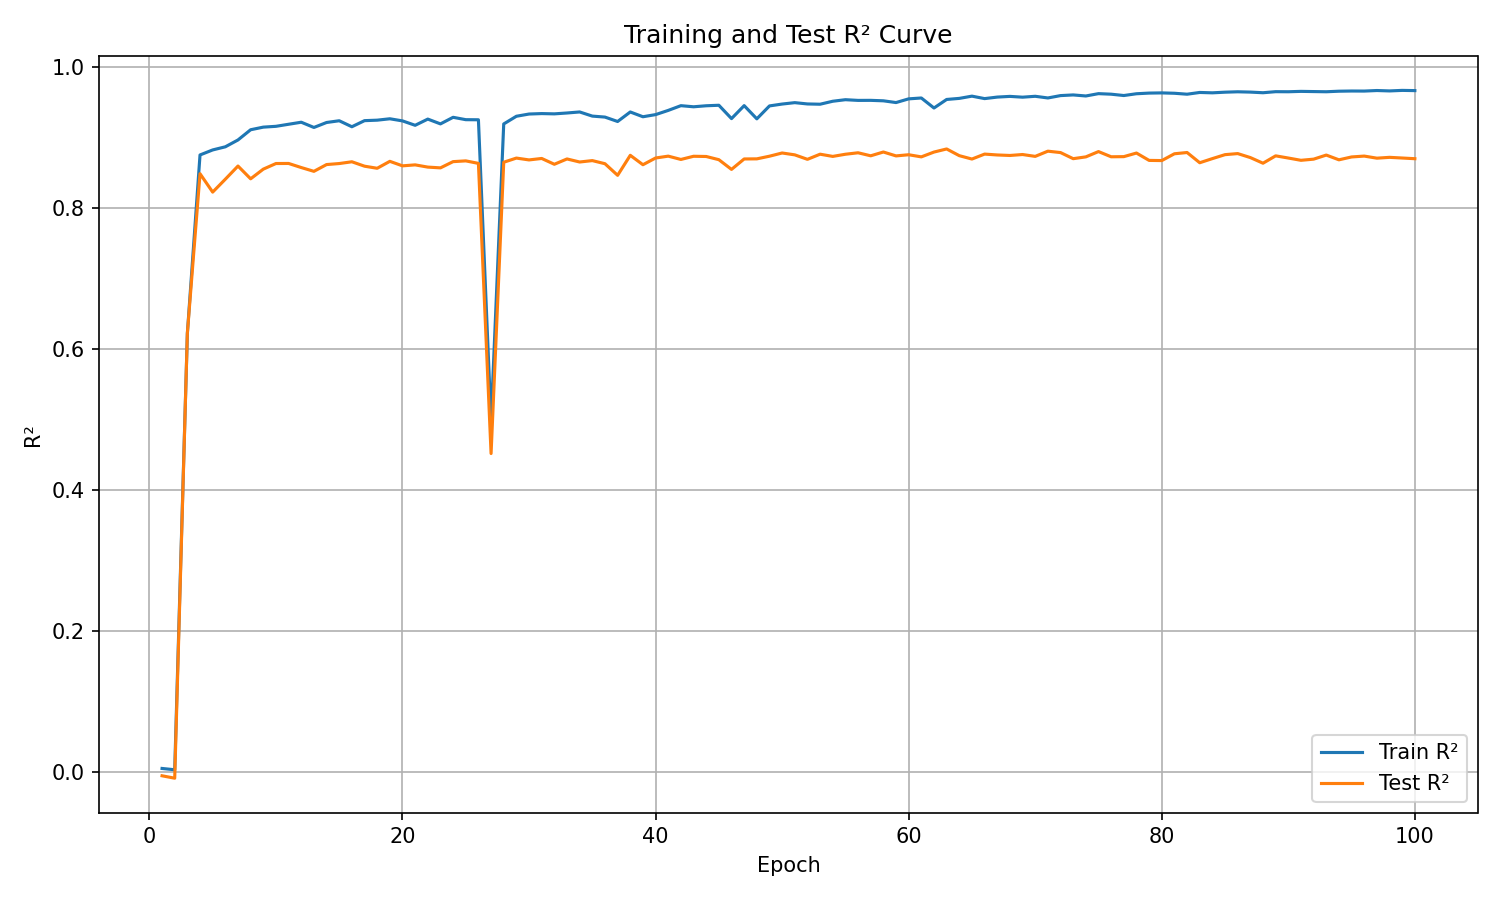

Source data for this figure (header and first rows):
epoch, train_r², test_r²
1, 0.005297, -0.00509
2, 0.003458, -0.008505
3, 0.6221, 0.6226
4, 0.8752, 0.8486
5, 0.8823, 0.8225
6, 0.8867, 0.8408
7, 0.8964, 0.8595
8, 0.9109, 0.8414
9, 0.9146, 0.8551
10, 0.9158, 0.863
11, 0.9187, 0.8631
12, 0.9216, 0.8573
13, 0.9142, 0.852
14, 0.9212, 0.8616
15, 0.9237, 0.863
16, 0.9152, 0.8655
17, 0.9238, 0.8593
18, 0.9245, 0.8563
19, 0.9265, 0.8661
20, 0.9235, 0.8597
21, 0.9172, 0.8611
22, 0.926, 0.858
23, 0.9192, 0.8569
24, 0.9286, 0.8657
25, 0.9252, 0.8668
26, 0.9251, 0.8632
27, 0.4983, 0.4518
28, 0.9192, 0.8649
29, 0.9301, 0.8708
30, 0.9332, 0.8681
31, 0.9339, 0.8702
32, 0.9335, 0.862
33, 0.9347, 0.8695
34, 0.9362, 0.8652
35, 0.9303, 0.8672
36, 0.9289, 0.8628
37, 0.9226, 0.8463
38, 0.9361, 0.8747
39, 0.9294, 0.8613
40, 0.9324, 0.8709
41, 0.9384, 0.8735
42, 0.9451, 0.8688
43, 0.9435, 0.8733
44, 0.9449, 0.873
45, 0.9457, 0.8685
46, 0.9267, 0.8547
47, 0.9451, 0.8695
48, 0.9264, 0.8697
49, 0.9447, 0.8734
50, 0.9474, 0.878
51, 0.9494, 0.8753
52, 0.9475, 0.869
53, 0.9471, 0.8763
54, 0.9513, 0.8731
55, 0.9535, 0.8762
56, 0.9525, 0.8783
57, 0.9526, 0.874
58, 0.952, 0.8794
59, 0.9495, 0.8738
60, 0.9547, 0.8755
... 40 more rows
